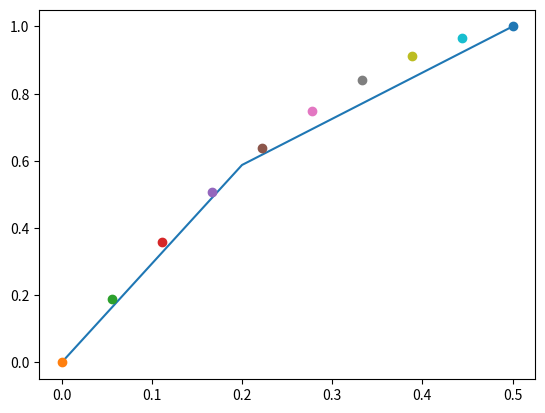

Recreate this plot in Python.
import matplotlib.pyplot as plt
import numpy as np
import functools
from scipy.interpolate import interp1d


def approximation(poly_x, X_k, X_i):
    approx_res = (poly_x - X_k) / (X_i - X_k)

    return approx_res


def production(Xs, counter_1, poly_x):
    prod_res = 1
    for counter_2 in range(len(Xs)):
        if counter_1 == counter_2:
            continue

        X_k = Xs[counter_2]
        X_i = Xs[counter_1]
        oper_res = approximation(poly_x, X_k, X_i)
        prod_res = prod_res * oper_res

    return prod_res


def summation(Xs, Ys, poly_x):
    summ_res = 0
    for counter_1 in range(len(Ys)):
        prod_res = Ys[counter_1] * production(Xs, counter_1, poly_x)
        summ_res = summ_res + prod_res

    return summ_res


def polinom_n(Xs, Ys, poly_x):
    polinom_res = summation(Xs, Ys, poly_x)

    return polinom_res


if __name__ == '__main__':
    step = 10
    x_start = 0
    x_end = 1/2
    Xs = np.array([x_start, 1/5, x_end])
    # Xs = np.linspace(0, 1/2, num=100, endpoint=True)

    Ys = np.sin(np.pi * Xs)

    plt.plot(Xs, Ys, '-')

    iterator = np.linspace(x_start, x_end, step)
    for x_i in iterator:
        Y_calc = polinom_n(Xs, Ys, x_i)
        plt.plot(x_i, Y_calc, 'o')

    plt.show()

